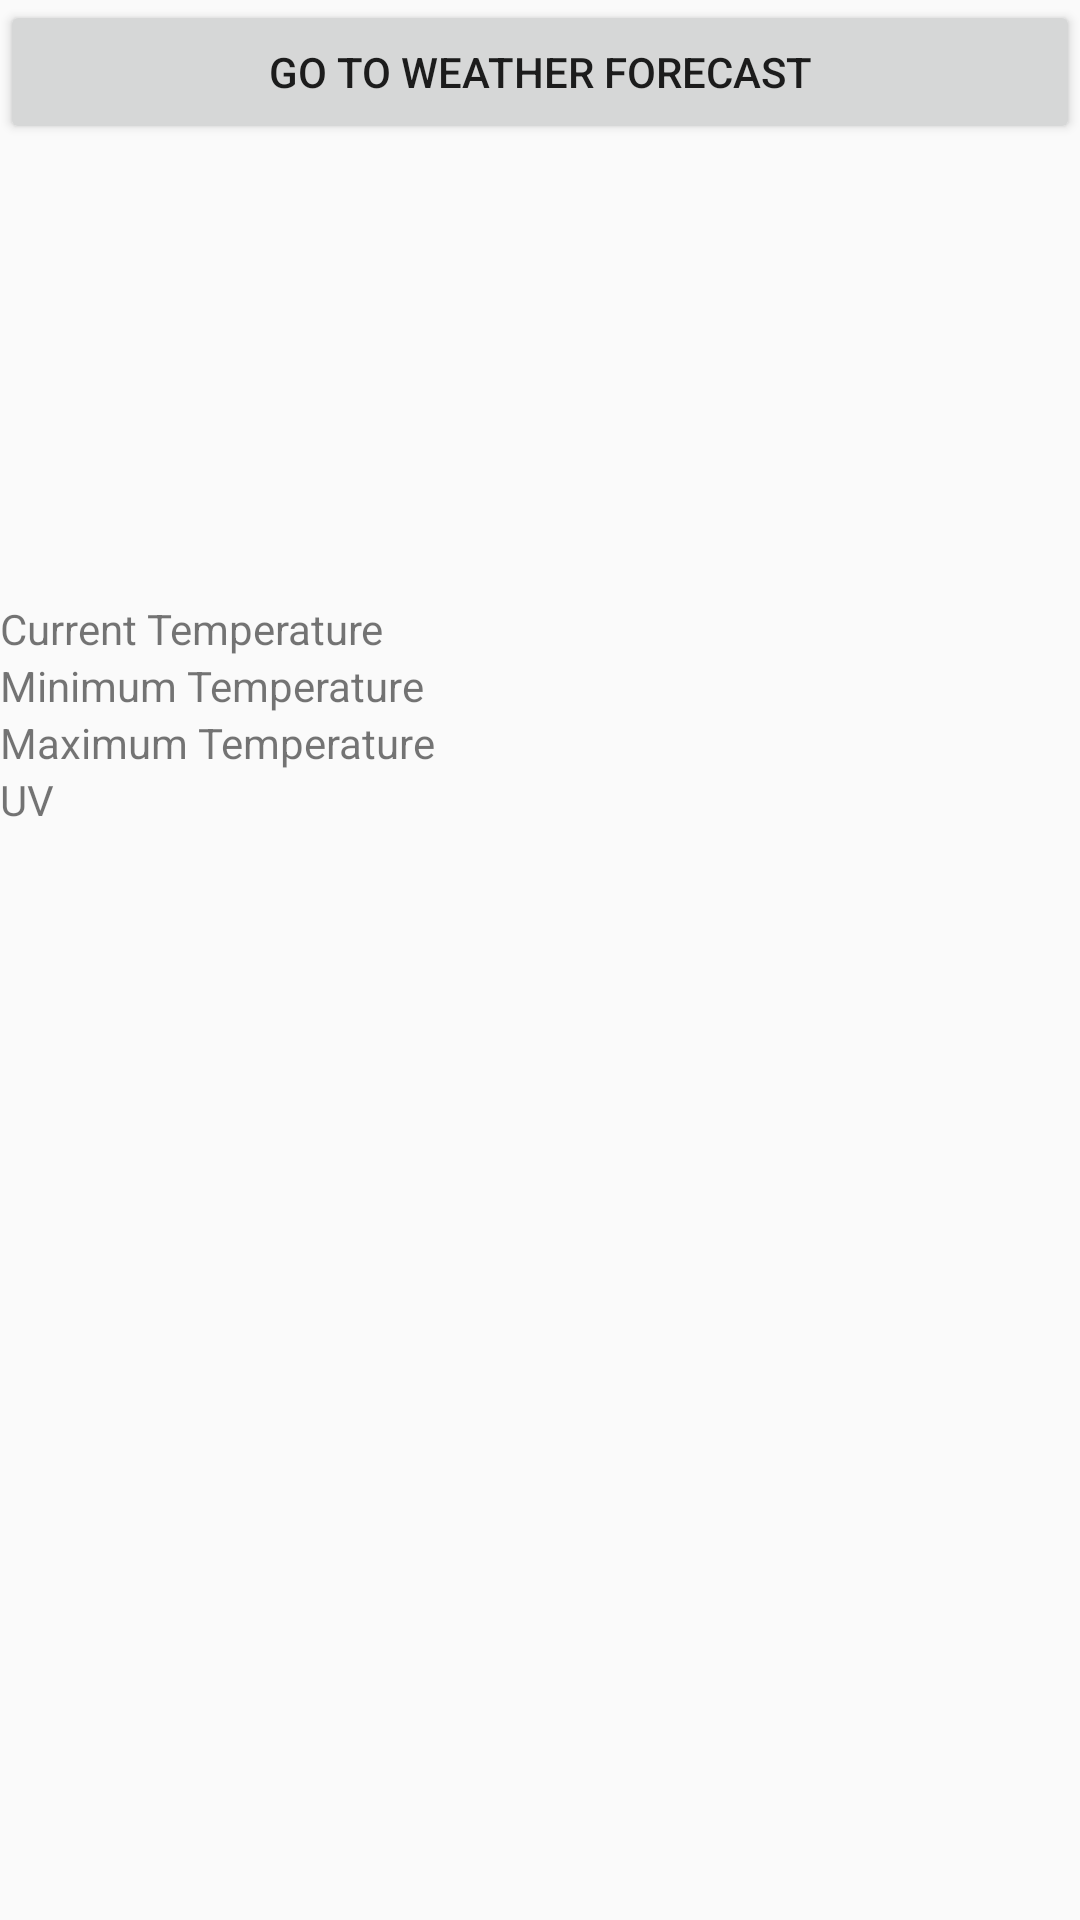

Layout XML and referenced resources for this Android screen:
<!-- AndroidManifest.xml: application theme AppTheme -->
<!-- res/layout/activity_weather_forecast.xml -->
<?xml version="1.0" encoding="utf-8"?>

<RelativeLayout xmlns:android="http://schemas.android.com/apk/res/android"
    xmlns:app="http://schemas.android.com/apk/res-auto"
    xmlns:tools="http://schemas.android.com/tools"
    android:layout_width="match_parent"
    android:layout_height="match_parent"
    tools:context=".WeatherForecast">

    <ImageView
        android:id="@+id/weatherImage"
        android:layout_width="200dp"
        android:layout_height="200dp"/>

    <TextView
        android:id="@+id/currentTemp"
        android:layout_width="wrap_content"
        android:layout_height="wrap_content"
        android:layout_below="@id/weatherImage"
        android:layout_alignParentLeft="true"
        android:text="@string/currentTemp"/>
    <TextView
        android:id="@+id/minTemp"
        android:layout_width="wrap_content"
        android:layout_height="wrap_content"
        android:layout_below="@id/currentTemp"
        android:layout_alignParentLeft="true"
        android:text="@string/minTemp"/>
    <TextView
        android:id="@+id/maxTemp"
        android:layout_width="wrap_content"
        android:layout_height="wrap_content"
        android:layout_below="@id/minTemp"
        android:layout_alignParentLeft="true"
        android:text="@string/maxTemp"/>
    <TextView
        android:id="@+id/uvRating"
        android:layout_width="wrap_content"
        android:layout_height="wrap_content"
        android:layout_below="@id/maxTemp"
        android:layout_alignParentLeft="true"
        android:text="@string/uvRating"/>

    <ProgressBar
        android:id="@+id/progressBar"
        style="?android:attr/progressBarStyleHorizontal"
        android:layout_width="match_parent"
        android:layout_height="wrap_content"
        android:visibility="invisible"/>

    <Button
        android:id="@+id/WeatherBtn"
        android:layout_width="match_parent"
        android:layout_height="wrap_content"
        android:text="Go to Weather Forecast" />


</RelativeLayout>
<!-- resources referenced by this layout -->
<resources>
  <string name="currentTemp">Current Temperature</string>
  <string name="maxTemp">Maximum Temperature</string>
  <string name="minTemp">Minimum Temperature</string>
  <string name="uvRating">UV</string>
  <style name="AppTheme" parent="Theme.AppCompat.Light.DarkActionBar">
  
      <item name="colorPrimary">@color/colorPrimary</item>
  
      <item name="colorPrimaryDark">@color/colorPrimaryDark</item>
  
      <item name="colorAccent">@color/colorAccent</item>
  
  </style>
  <!-- not gathered from this repository: default colours our renderer supplied (Android Studio template values) -->
  <color name="colorPrimary">#FF6200EE</color>
  <color name="colorPrimaryDark">#FF3700B3</color>
  <color name="colorAccent">#FF03DAC5</color>
</resources>
